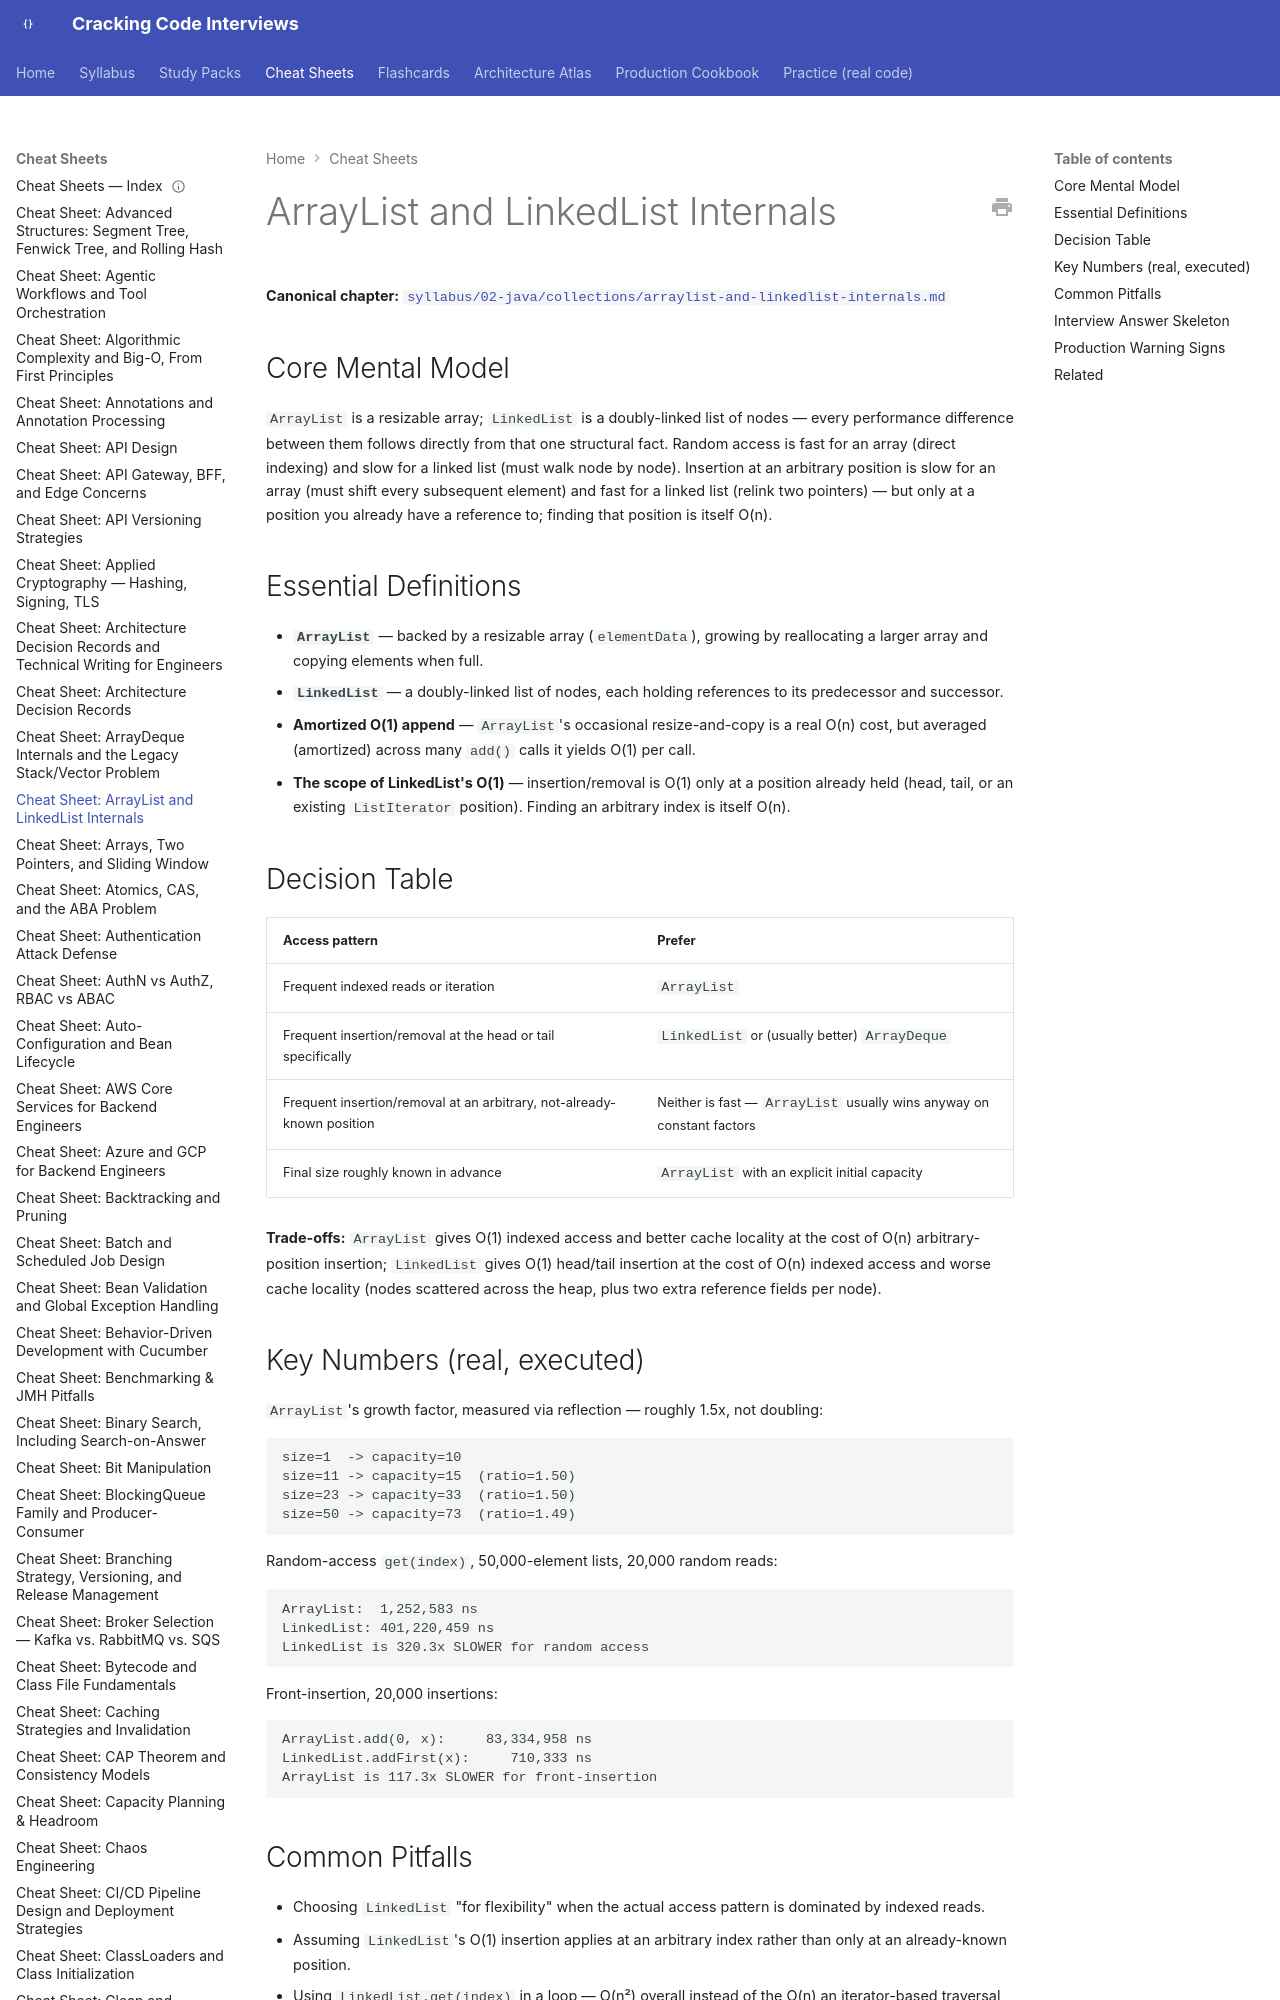

repository: JuanMelendres/cracking-code-interviews · page: cheat-sheets/arraylist-and-linkedlist-internals/index.html · generator: mkdocs

---
title: "Cheat Sheet: ArrayList and LinkedList Internals"
slug: arraylist-and-linkedlist-internals
document_type: cheat-sheet
domain: collections
topic_id: T-202
canonical: ../syllabus/02-java/collections/arraylist-and-linkedlist-internals.md
last_updated: 2026-08-05
---

# ArrayList and LinkedList Internals

**Canonical chapter:** [`syllabus/02-java/collections/arraylist-and-linkedlist-internals.md`](../syllabus/02-java/collections/arraylist-and-linkedlist-internals.md)
